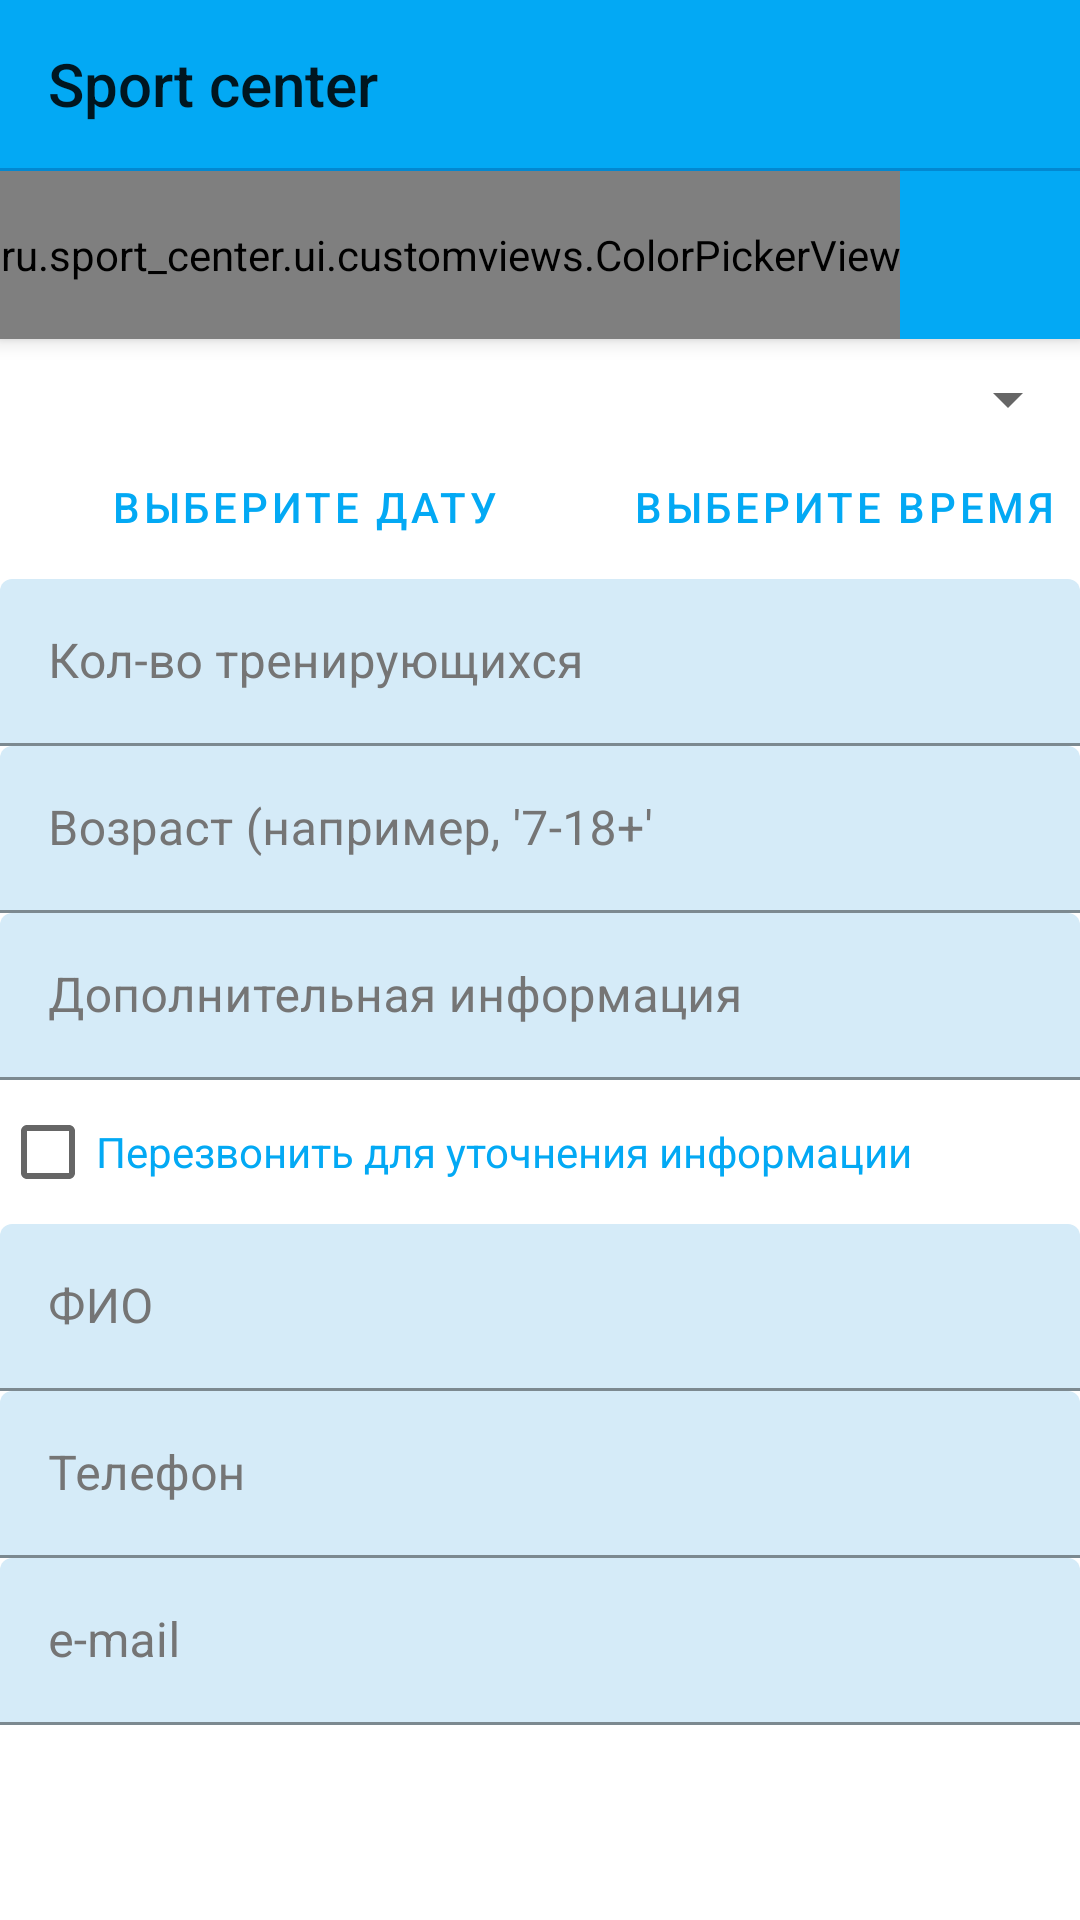

Produce the Android XML layout that renders to this screen, including the resource entries it uses.
<!-- AndroidManifest.xml: application theme AppTheme -->
<!-- res/layout/activity_order.xml -->
<?xml version="1.0" encoding="utf-8"?>

<androidx.coordinatorlayout.widget.CoordinatorLayout xmlns:android="http://schemas.android.com/apk/res/android"
    xmlns:app="http://schemas.android.com/apk/res-auto"
    xmlns:tools="http://schemas.android.com/tools"
    android:layout_width="match_parent"
    android:layout_height="match_parent"
    android:fitsSystemWindows="true">

    <com.google.android.material.appbar.AppBarLayout
        android:id="@+id/appbar"
        android:layout_width="match_parent"
        android:layout_height="wrap_content">

        <androidx.appcompat.widget.Toolbar
            android:id="@+id/toolbar"
            android:layout_width="match_parent"
            android:layout_height="wrap_content"
            android:theme="@style/Theme.AppCompat.Light.DarkActionBar"
            app:layout_scrollFlags="scroll|enterAlways"
            app:title="Sport center" />

        <View
            android:layout_width="match_parent"
            android:layout_height="1dp"
            android:background="@color/colorPrimaryDark" />

        <HorizontalScrollView
            android:layout_width="match_parent"
            android:layout_height="wrap_content"
            android:scrollbars="none">

            <ru.sport_center.ui.customviews.ColorPickerView
                android:id="@+id/colorPicker"
                android:layout_width="wrap_content"
                android:layout_height="?attr/actionBarSize" />

        </HorizontalScrollView>
    </com.google.android.material.appbar.AppBarLayout>

    <androidx.appcompat.widget.LinearLayoutCompat
        android:layout_width="match_parent"
        android:layout_height="match_parent"
        android:orientation="vertical"
        app:layout_behavior="@string/appbar_scrolling_view_behavior">

        <androidx.appcompat.widget.AppCompatSpinner
            android:id="@+id/et_spinner"
            android:layout_width="match_parent"
            android:layout_height="wrap_content"
            android:layout_marginTop="8dp">

        </androidx.appcompat.widget.AppCompatSpinner>

        <androidx.constraintlayout.widget.ConstraintLayout
            android:layout_width="match_parent"
            android:layout_height="wrap_content"
            android:orientation="horizontal"
            >

            <androidx.appcompat.widget.AppCompatButton
                android:id="@+id/et_calendar_button"
                style="@style/Widget.MaterialComponents.Button.TextButton"
                android:layout_width="wrap_content"
                android:layout_height="wrap_content"
                android:text="@string/calendar_button_text"
                app:layout_constraintBottom_toBottomOf="parent"
                app:layout_constraintEnd_toStartOf="@+id/et_interval_button"
                app:layout_constraintStart_toStartOf="parent"
                app:layout_constraintTop_toTopOf="parent" />

            <androidx.appcompat.widget.AppCompatButton
                android:id="@+id/et_interval_button"
                style="@style/Widget.MaterialComponents.Button.TextButton"
                android:layout_width="wrap_content"
                android:layout_height="wrap_content"
                android:text="@string/interval_button_text"
                app:layout_constraintBottom_toBottomOf="parent"
                app:layout_constraintEnd_toEndOf="parent"
                app:layout_constraintTop_toTopOf="parent" />

        </androidx.constraintlayout.widget.ConstraintLayout>

        <com.google.android.material.textfield.TextInputLayout
            android:id="@+id/et_persons_number_TIL"
            android:layout_width="match_parent"
            android:layout_height="wrap_content"
            android:hint="@string/persons_number_hint"
            android:textColorHint="@color/text_secondary"
            app:boxBackgroundColor="@color/colorPrimaryLight">

            <com.google.android.material.textfield.TextInputEditText
                android:id="@+id/et_persons_number"
                android:layout_width="match_parent"
                android:layout_height="wrap_content"
                android:inputType="number"
                android:textColor="@color/text" />
        </com.google.android.material.textfield.TextInputLayout>


        <com.google.android.material.textfield.TextInputLayout
            android:layout_width="match_parent"
            android:layout_height="wrap_content"
            android:hint="@string/age_hint"
            android:textColorHint="@color/text_secondary"
            app:boxBackgroundColor="@color/colorPrimaryLight">

            <com.google.android.material.textfield.TextInputEditText
                android:id="@+id/et_age"
                android:layout_width="match_parent"
                android:layout_height="wrap_content"
                android:inputType="text"
                android:textColor="@color/text" />
        </com.google.android.material.textfield.TextInputLayout>

        <com.google.android.material.textfield.TextInputLayout
            android:layout_width="match_parent"
            android:layout_height="wrap_content"
            android:hint="@string/comment_hint"
            android:textColorHint="@color/text_secondary"
            app:boxBackgroundColor="@color/colorPrimaryLight">

            <com.google.android.material.textfield.TextInputEditText
                android:id="@+id/et_body"
                android:layout_width="match_parent"
                android:layout_height="wrap_content"
                android:inputType="text"
                android:textColor="@color/text" />
        </com.google.android.material.textfield.TextInputLayout>

        <CheckBox
            android:id="@+id/et_call_for_info"
            style="@android:style/Widget.Material.CompoundButton.CheckBox"
            android:layout_width="match_parent"
            android:layout_height="wrap_content"
            android:text="@string/call_for_info_tint"
            android:textColor="@color/colorPrimary"
            app:useMaterialThemeColors="true" />

        <com.google.android.material.textfield.TextInputLayout
            android:layout_width="match_parent"
            android:layout_height="wrap_content"
            android:hint="@string/fio_hint"
            android:textColorHint="@color/text_secondary"
            app:boxBackgroundColor="@color/colorPrimaryLight">

            <com.google.android.material.textfield.TextInputEditText
                android:id="@+id/et_name"
                android:layout_width="match_parent"
                android:layout_height="wrap_content"
                android:inputType="text"
                android:textColor="@color/text" />
        </com.google.android.material.textfield.TextInputLayout>

        <com.google.android.material.textfield.TextInputLayout
            android:layout_width="match_parent"
            android:layout_height="wrap_content"
            android:hint="@string/phone_hint"
            android:textColorHint="@color/text_secondary"
            app:boxBackgroundColor="@color/colorPrimaryLight">

            <com.google.android.material.textfield.TextInputEditText
                android:id="@+id/et_phone"
                android:layout_width="match_parent"
                android:layout_height="wrap_content"
                android:inputType="phone"
                android:textColor="@color/text" />
        </com.google.android.material.textfield.TextInputLayout>

        <com.google.android.material.textfield.TextInputLayout
            android:layout_width="match_parent"
            android:layout_height="wrap_content"
            android:hint="@string/email_hint"
            android:textColorHint="@color/text_secondary"
            app:boxBackgroundColor="@color/colorPrimaryLight">

            <com.google.android.material.textfield.TextInputEditText
                android:id="@+id/et_email"
                android:layout_width="match_parent"
                android:layout_height="wrap_content"
                android:inputType="textEmailAddress"
                android:textColor="@color/text" />
        </com.google.android.material.textfield.TextInputLayout>

    </androidx.appcompat.widget.LinearLayoutCompat>


</androidx.coordinatorlayout.widget.CoordinatorLayout>
<!-- resources referenced by this layout -->
<resources>
  <color name="colorPrimary">#03A9F4</color>
  <color name="colorPrimaryDark">#0288D1</color>
  <color name="colorPrimaryLight">#D5EBF8</color>
  <color name="text">#212121</color>
  <color name="text_secondary">#757575</color>
  <string name="age_hint">Возраст (например, \'7-18+\' </string>
  <string name="calendar_button_text">Выберите дату</string>
  <string name="call_for_info_tint">Перезвонить для уточнения информации</string>
  <string name="comment_hint">Дополнительная информация</string>
  <string name="email_hint">e-mail</string>
  <string name="fio_hint">ФИО</string>
  <string name="interval_button_text">Выберите время</string>
  <string name="persons_number_hint">Кол-во тренирующихся</string>
  <string name="phone_hint">Телефон</string>
  <style name="AppTheme" parent="Theme.MaterialComponents.Light.DarkActionBar">
          
          <item name="colorPrimary">@color/colorPrimary</item>
          <item name="colorPrimaryDark">@color/colorPrimaryDark</item>
          <item name="colorAccent">@color/colorAccent</item>
          <item name="colorOnBackground">@color/colorPrimaryLight</item>
          <item name="colorButtonNormal">@color/colorDivider</item>
          <item name="android:cacheColorHint">@color/text_secondary</item>
          <item name="android:textColor">@color/text</item>
          <item name="windowActionBar">false</item>
          <item name="windowNoTitle">true</item>
          <item name="materialCalendarStyle">@style/Widget.MaterialComponents.MaterialCalendar</item>
          <item name="materialCalendarFullscreenTheme">@style/ThemeOverlay.MaterialComponents.MaterialCalendar.Fullscreen</item>
          <item name="materialCalendarTheme">@style/ThemeOverlay.MaterialComponents.MaterialCalendar</item>
      </style>
  <color name="colorAccent">#FF5722</color>
  <color name="colorDivider">#BDBDBD</color>
</resources>
